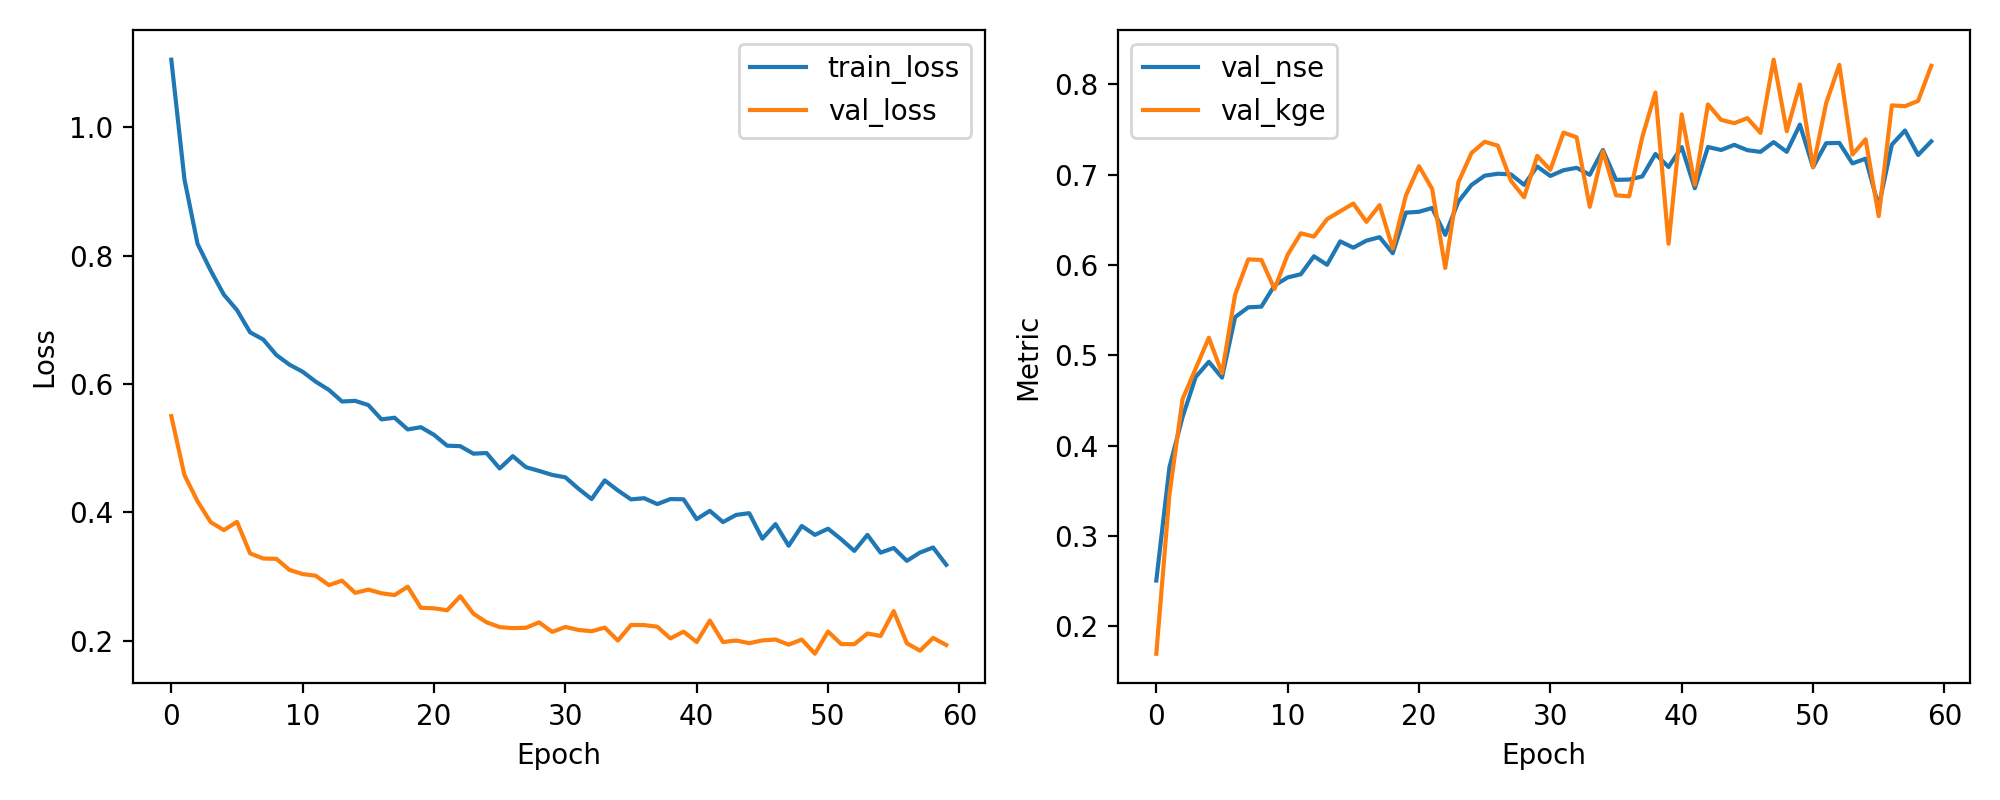

Source data for this figure (header and first rows):
epoch, train_loss, val_loss, val_nse, val_kge
1, 1.105, 0.5499, 0.2505, 0.1694
2, 0.9191, 0.4579, 0.3758, 0.3457
3, 0.8183, 0.417, 0.4316, 0.4515
4, 0.7767, 0.3845, 0.4759, 0.4852
5, 0.7392, 0.3722, 0.4927, 0.5194
6, 0.7151, 0.385, 0.4752, 0.4801
7, 0.6805, 0.3358, 0.5422, 0.5671
8, 0.6693, 0.3279, 0.5531, 0.6062
9, 0.6451, 0.3273, 0.5538, 0.6056
10, 0.63, 0.3101, 0.5774, 0.5735
11, 0.6191, 0.3036, 0.5862, 0.6113
12, 0.6035, 0.301, 0.5897, 0.6351
13, 0.5907, 0.2864, 0.6096, 0.6314
14, 0.5726, 0.2933, 0.6002, 0.6507
15, 0.5736, 0.2743, 0.6261, 0.6595
16, 0.5671, 0.2794, 0.6192, 0.668
17, 0.5448, 0.2737, 0.627, 0.6477
18, 0.5473, 0.2709, 0.6308, 0.6663
19, 0.5291, 0.2839, 0.613, 0.6182
20, 0.5326, 0.2509, 0.658, 0.6768
21, 0.5206, 0.2502, 0.6589, 0.7094
22, 0.5038, 0.2472, 0.6631, 0.6843
23, 0.503, 0.269, 0.6333, 0.5967
24, 0.4913, 0.2419, 0.6703, 0.6917
25, 0.4923, 0.2284, 0.6887, 0.7241
26, 0.4682, 0.2209, 0.6989, 0.7365
27, 0.4874, 0.2193, 0.7011, 0.7322
28, 0.4702, 0.2198, 0.7004, 0.6933
29, 0.4644, 0.2283, 0.6888, 0.675
30, 0.4582, 0.2134, 0.7091, 0.7208
31, 0.4545, 0.2211, 0.6986, 0.7054
32, 0.4366, 0.2165, 0.7049, 0.7466
33, 0.4206, 0.2145, 0.7076, 0.7414
34, 0.4496, 0.2202, 0.6999, 0.6644
35, 0.434, 0.2, 0.7274, 0.7261
36, 0.42, 0.2243, 0.6943, 0.6772
37, 0.4219, 0.224, 0.6946, 0.6761
38, 0.4127, 0.2215, 0.6981, 0.7417
39, 0.4206, 0.2032, 0.723, 0.791
40, 0.4201, 0.2138, 0.7085, 0.6235
41, 0.3892, 0.1976, 0.7306, 0.7668
42, 0.4022, 0.2311, 0.685, 0.6889
43, 0.3846, 0.1976, 0.7307, 0.7778
44, 0.3958, 0.2, 0.7274, 0.7608
45, 0.3985, 0.1958, 0.7331, 0.7571
46, 0.3588, 0.2002, 0.7272, 0.7626
47, 0.3815, 0.2015, 0.7253, 0.7463
48, 0.3477, 0.1936, 0.7361, 0.8274
49, 0.3786, 0.2015, 0.7253, 0.7482
50, 0.3647, 0.1794, 0.7555, 0.7999
51, 0.3743, 0.214, 0.7083, 0.7084
52, 0.3579, 0.1945, 0.7349, 0.7793
53, 0.3397, 0.1943, 0.7352, 0.8217
54, 0.3646, 0.2109, 0.7125, 0.7223
55, 0.337, 0.2071, 0.7178, 0.7392
56, 0.3443, 0.2458, 0.6649, 0.6541
57, 0.3242, 0.1957, 0.7333, 0.7768
58, 0.3372, 0.1842, 0.749, 0.7759
59, 0.345, 0.2041, 0.7219, 0.7818
60, 0.3181, 0.193, 0.7369, 0.8206
